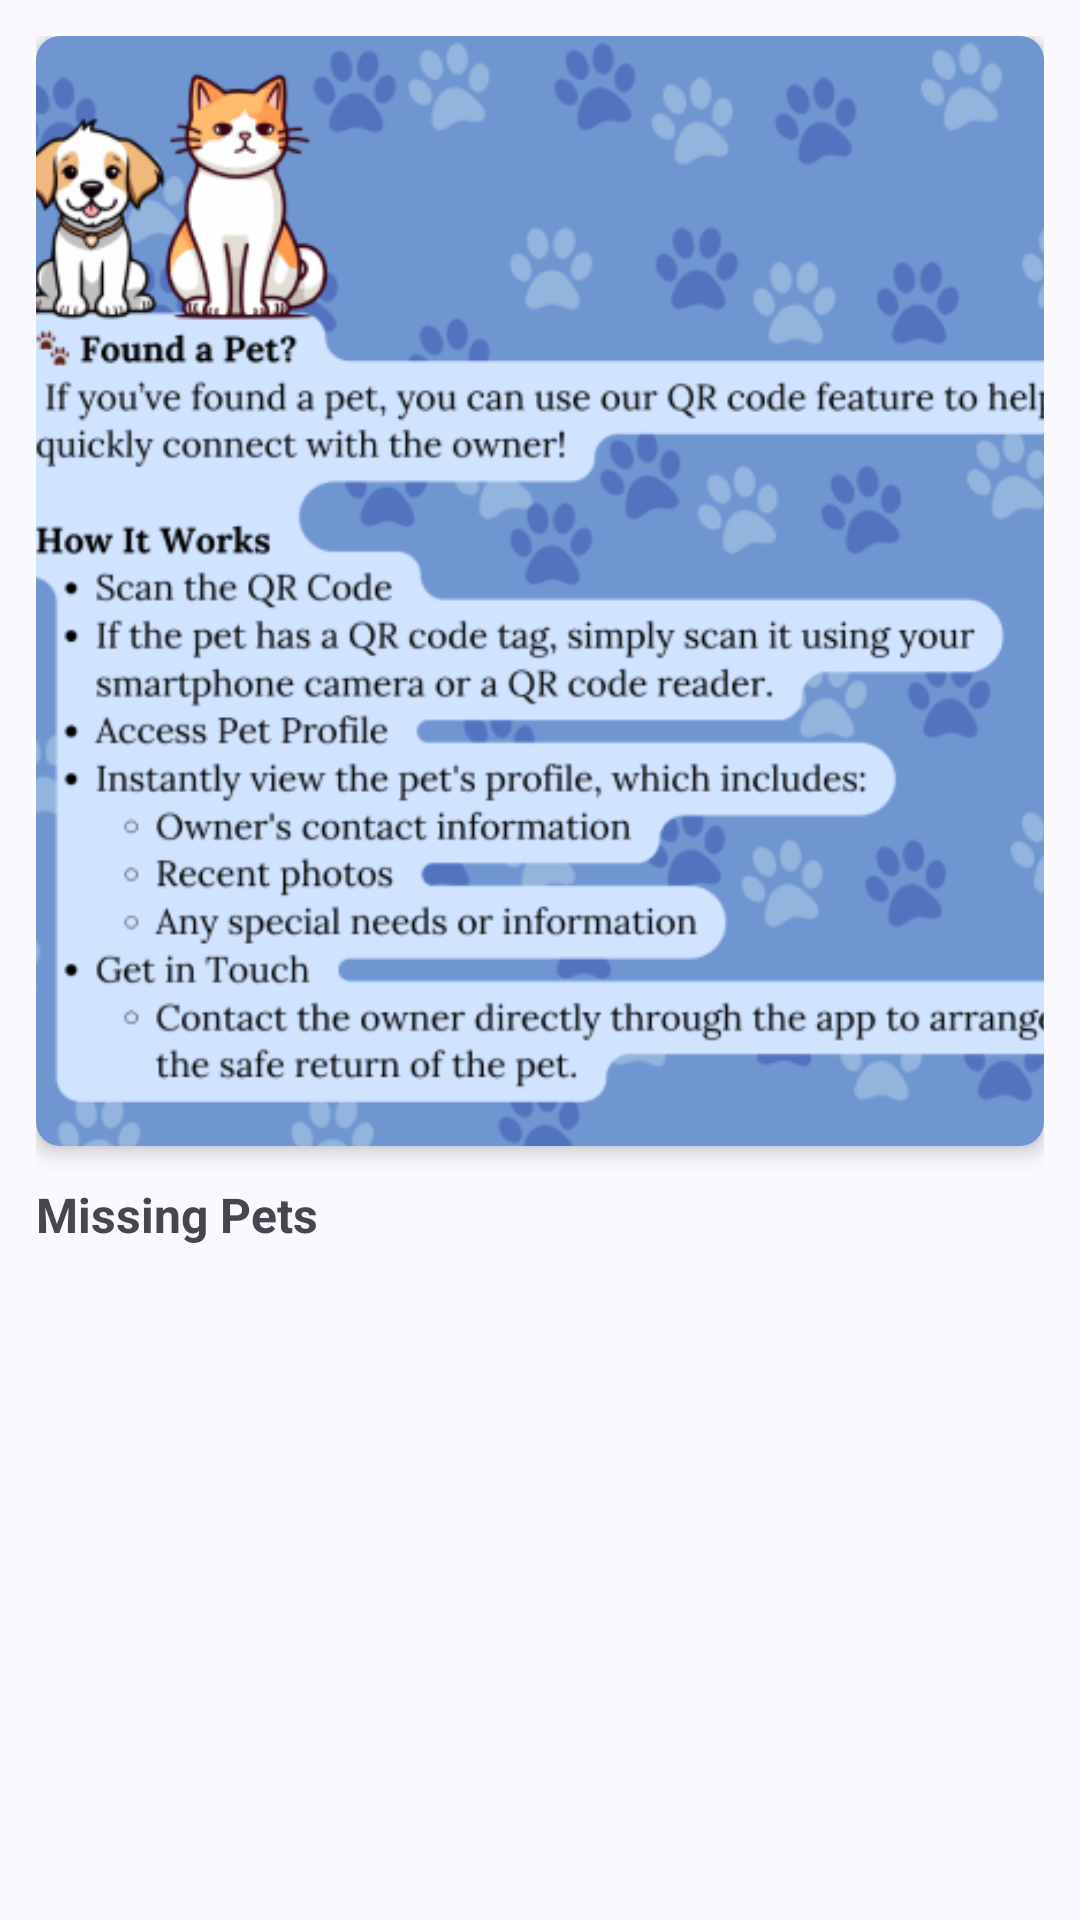

Android layout source for this screen:
<!-- AndroidManifest.xml: application theme Theme.Epet -->
<!-- res/layout/fragment_home.xml -->
<?xml version="1.0" encoding="utf-8"?>
<androidx.constraintlayout.widget.ConstraintLayout xmlns:android="http://schemas.android.com/apk/res/android"
    xmlns:app="http://schemas.android.com/apk/res-auto"
    xmlns:tools="http://schemas.android.com/tools"
    android:layout_width="match_parent"
    android:layout_height="match_parent"
    tools:context=".fragment.HomeFragment">

    <ScrollView
        android:layout_width="match_parent"
        android:layout_height="match_parent">

        <LinearLayout
            android:layout_width="match_parent"
            android:layout_height="match_parent"
            android:orientation="vertical"
            android:padding="12dp">


            <androidx.cardview.widget.CardView
                android:id="@+id/cardView"
                android:layout_width="match_parent"
                android:layout_height="wrap_content"
                app:cardCornerRadius="8dp"
                app:cardElevation="4dp">

                <ImageView
                    android:layout_width="match_parent"
                    android:layout_height="370dp"
                    android:scaleType="centerCrop"
                    android:src="@drawable/first" />

                <androidx.constraintlayout.widget.ConstraintLayout
                    android:layout_width="match_parent"
                    android:layout_height="match_parent"
                    android:padding="16dp">


                </androidx.constraintlayout.widget.ConstraintLayout>

            </androidx.cardview.widget.CardView>

            <TextView
                android:layout_width="wrap_content"
                android:layout_height="wrap_content"
                android:text="Missing Pets"
                android:textStyle="bold"
                android:textSize="16sp"
                android:layout_marginTop="12dp"/>


            <androidx.recyclerview.widget.RecyclerView
                android:id="@+id/rvMissingPet"
                android:layout_width="match_parent"
                android:layout_height="wrap_content"
                android:layout_marginTop="8dp"
                android:layout_marginBottom="8dp"
                android:clipToPadding="false"
                tools:listitem="@layout/card_missing_pet" />
        </LinearLayout>

    </ScrollView>


</androidx.constraintlayout.widget.ConstraintLayout>
<!-- res/layout/card_missing_pet.xml (included above) -->
<?xml version="1.0" encoding="utf-8"?>
<LinearLayout xmlns:android="http://schemas.android.com/apk/res/android"
    android:layout_width="match_parent"
    android:layout_height="wrap_content"
    android:layout_margin="4dp"
    xmlns:app="http://schemas.android.com/apk/res-auto">

    <androidx.cardview.widget.CardView
        android:layout_width="match_parent"
        android:layout_height="wrap_content"
        app:cardCornerRadius="8dp"
        app:cardElevation="4dp"
        android:backgroundTint="#03A9F4"
        android:id="@+id/cardView">

        <TableLayout
            android:layout_width="match_parent"
            android:layout_height="wrap_content"
            android:padding="16dp"
            android:stretchColumns="1,2">
            <TableRow>
                <androidx.cardview.widget.CardView
                    android:layout_width="50dp"
                    android:layout_height="50dp"
                    app:cardCornerRadius="50dp"
                    app:cardElevation="4dp"
                    android:layout_gravity="center">
                    <ImageView
                        android:id="@+id/ivPet"
                        android:layout_width="50dp"
                        android:layout_height="50dp"
                        android:scaleType="centerCrop"
                        android:src="@drawable/first" />

                </androidx.cardview.widget.CardView>

                <TextView
                    android:id="@+id/tvName"
                    android:layout_width="wrap_content"
                    android:layout_height="wrap_content"
                    android:text="Name of pet"
                    android:textStyle="bold"
                    android:textSize="16sp"
                    android:layout_column="1"
                    android:layout_marginStart="4dp"
                    android:layout_marginTop="12dp"/>

                <TextView
                    android:id="@+id/tvDate"
                    android:layout_width="wrap_content"
                    android:layout_height="wrap_content"
                    android:text="Date"
                    android:textStyle="bold"
                    android:textSize="16sp"
                    android:layout_marginStart="4dp"
                    android:layout_marginTop="12dp"/>

                <androidx.cardview.widget.CardView
                    android:id="@+id/cardView2"
                    android:layout_width="30dp"
                    android:layout_height="30dp"
                    android:backgroundTint="#8BC34A"
                    android:textSize="12sp"
                    app:cardCornerRadius="50dp"/>

            </TableRow>
        </TableLayout>

    </androidx.cardview.widget.CardView>


</LinearLayout>
<!-- resources referenced by this layout -->
<resources>
  <style name="Theme.Epet" parent="Base.Theme.Epet" />
  <color name="md_theme_primary">#415F91</color>
  <color name="md_theme_onPrimary">#FFFFFF</color>
  <color name="md_theme_primaryContainer">#D6E3FF</color>
  <color name="md_theme_onPrimaryContainer">#001B3E</color>
  <color name="md_theme_secondary">#565F71</color>
  <color name="md_theme_onSecondary">#FFFFFF</color>
  <color name="md_theme_secondaryContainer">#DAE2F9</color>
  <color name="md_theme_onSecondaryContainer">#131C2B</color>
  <color name="md_theme_tertiary">#705575</color>
  <color name="md_theme_onTertiary">#FFFFFF</color>
  <color name="md_theme_tertiaryContainer">#FAD8FD</color>
  <color name="md_theme_onTertiaryContainer">#28132E</color>
  <color name="md_theme_error">#BA1A1A</color>
  <color name="md_theme_onError">#FFFFFF</color>
  <color name="md_theme_errorContainer">#FFDAD6</color>
  <color name="md_theme_onErrorContainer">#410002</color>
  <color name="md_theme_background">#F9F9FF</color>
  <color name="md_theme_onBackground">#191C20</color>
  <color name="md_theme_surface">#F9F9FF</color>
  <color name="md_theme_onSurface">#191C20</color>
  <color name="md_theme_surfaceVariant">#E0E2EC</color>
  <color name="md_theme_onSurfaceVariant">#44474E</color>
  <color name="md_theme_outline">#74777F</color>
  <color name="md_theme_outlineVariant">#C4C6D0</color>
  <color name="md_theme_inverseSurface">#2E3036</color>
  <color name="md_theme_inverseOnSurface">#F0F0F7</color>
  <color name="md_theme_inversePrimary">#AAC7FF</color>
  <color name="md_theme_primaryFixed">#D6E3FF</color>
  <color name="md_theme_onPrimaryFixed">#001B3E</color>
  <color name="md_theme_primaryFixedDim">#AAC7FF</color>
  <color name="md_theme_onPrimaryFixedVariant">#284777</color>
  <color name="md_theme_secondaryFixed">#DAE2F9</color>
  <color name="md_theme_onSecondaryFixed">#131C2B</color>
  <color name="md_theme_secondaryFixedDim">#BEC6DC</color>
  <color name="md_theme_onSecondaryFixedVariant">#3E4759</color>
  <color name="md_theme_tertiaryFixed">#FAD8FD</color>
  <color name="md_theme_onTertiaryFixed">#28132E</color>
  <color name="md_theme_tertiaryFixedDim">#DDBCE0</color>
  <color name="md_theme_onTertiaryFixedVariant">#573E5C</color>
  <color name="md_theme_surfaceDim">#D9D9E0</color>
  <color name="md_theme_surfaceBright">#F9F9FF</color>
  <color name="md_theme_surfaceContainerLowest">#FFFFFF</color>
  <color name="md_theme_surfaceContainerLow">#F3F3FA</color>
  <color name="md_theme_surfaceContainer">#EDEDF4</color>
  <color name="md_theme_surfaceContainerHigh">#E7E8EE</color>
  <color name="md_theme_surfaceContainerHighest">#E2E2E9</color>
</resources>
